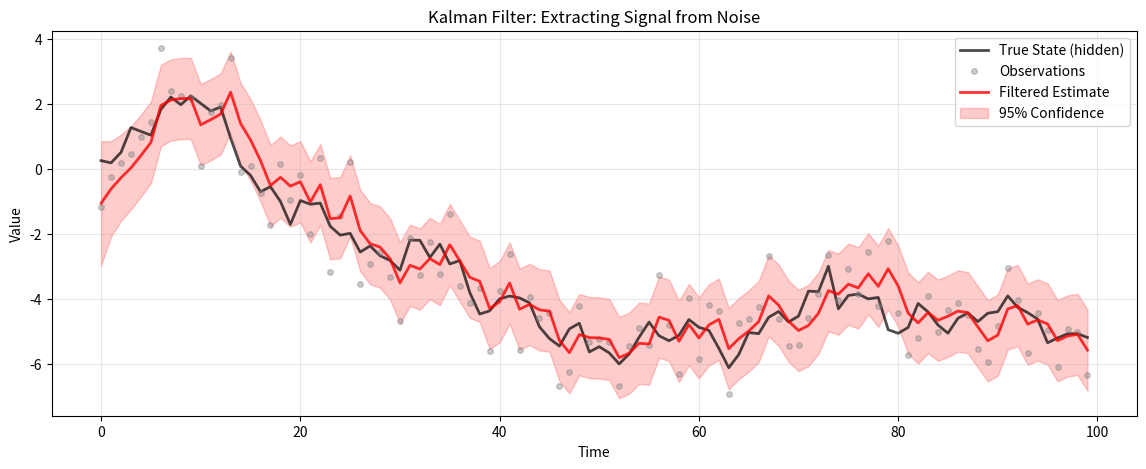
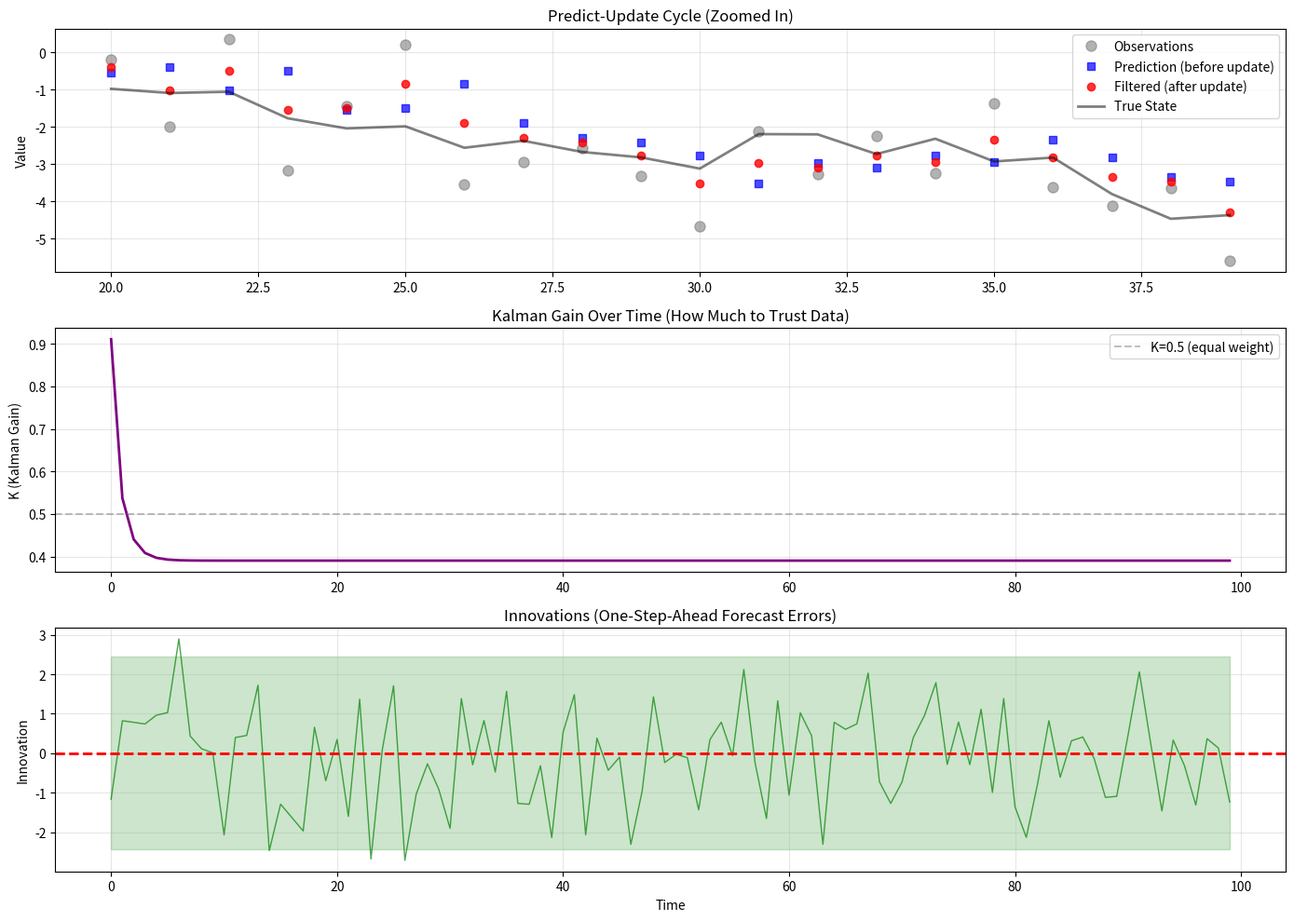
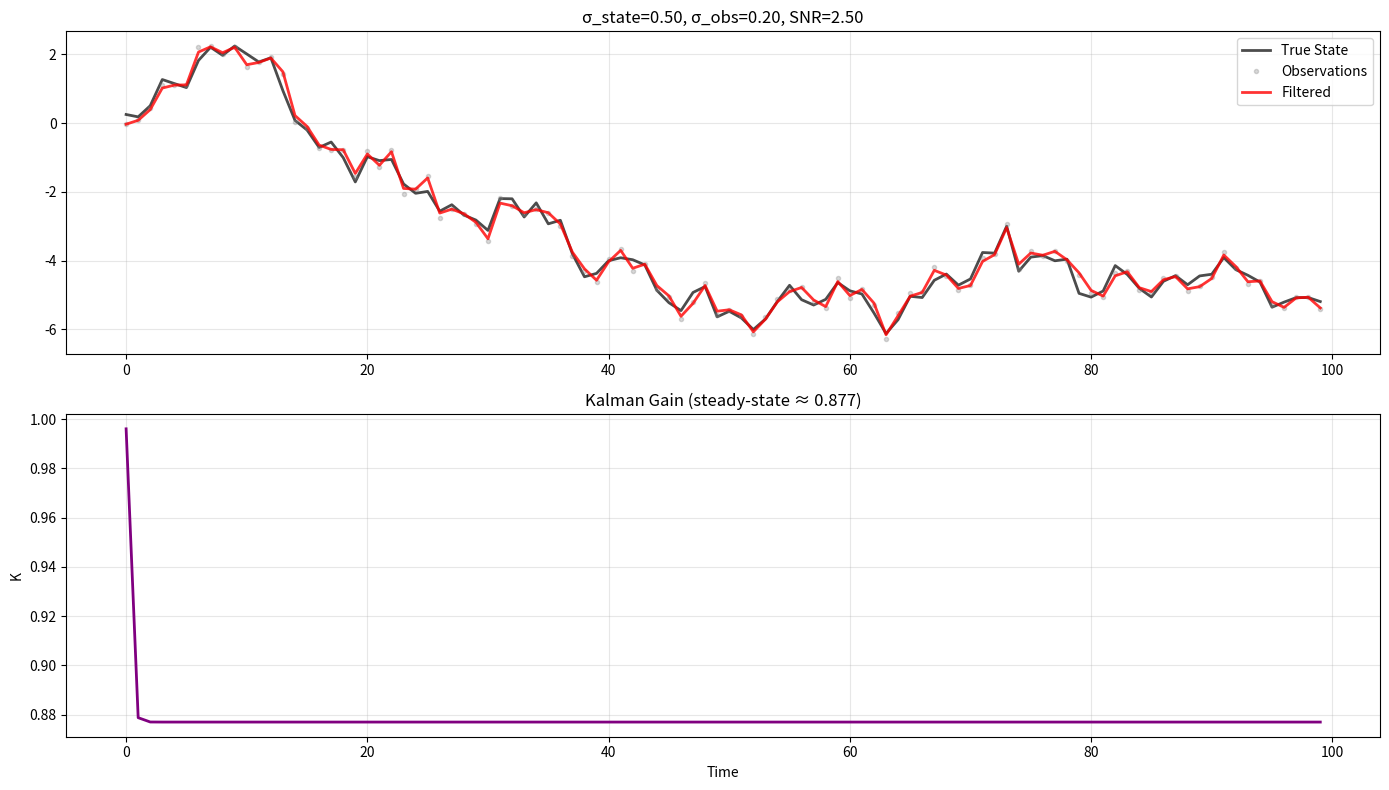
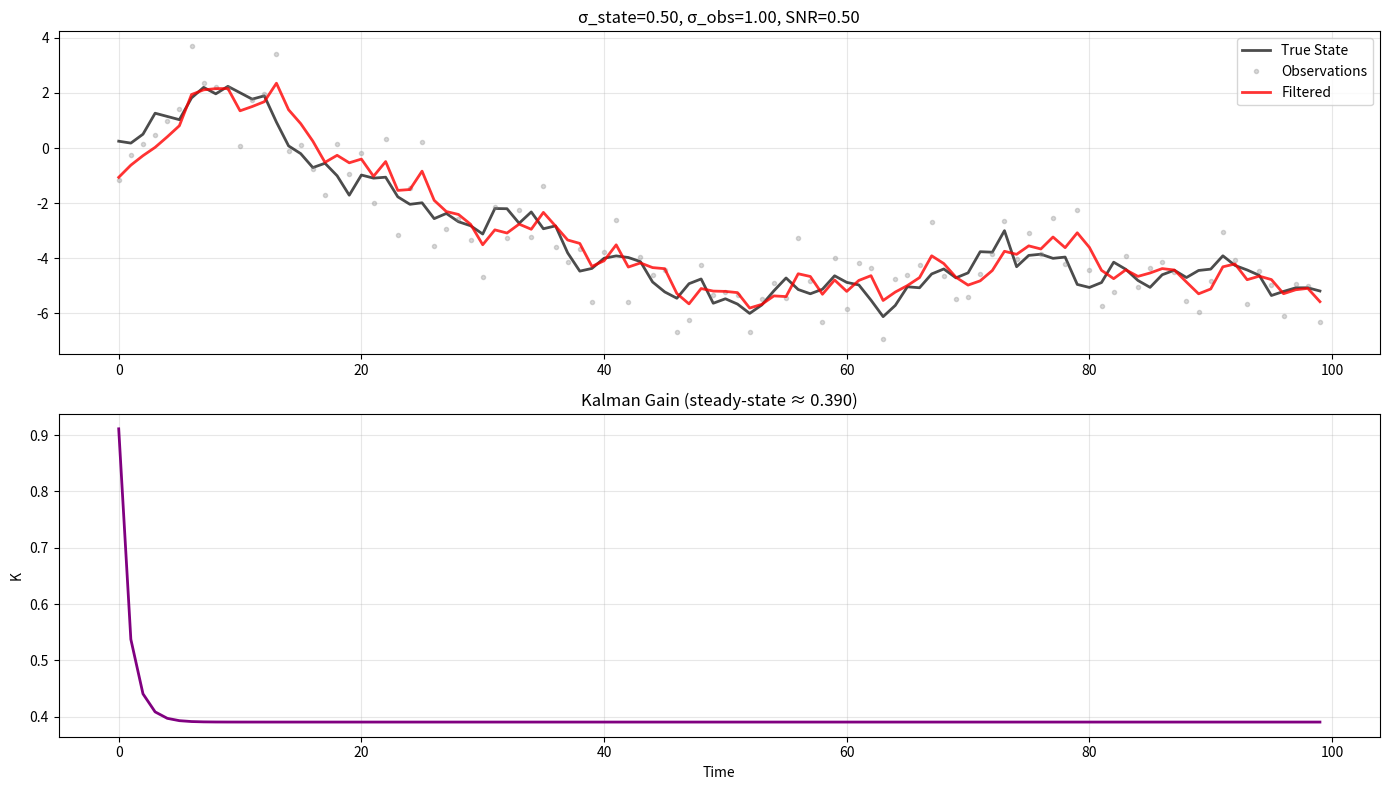
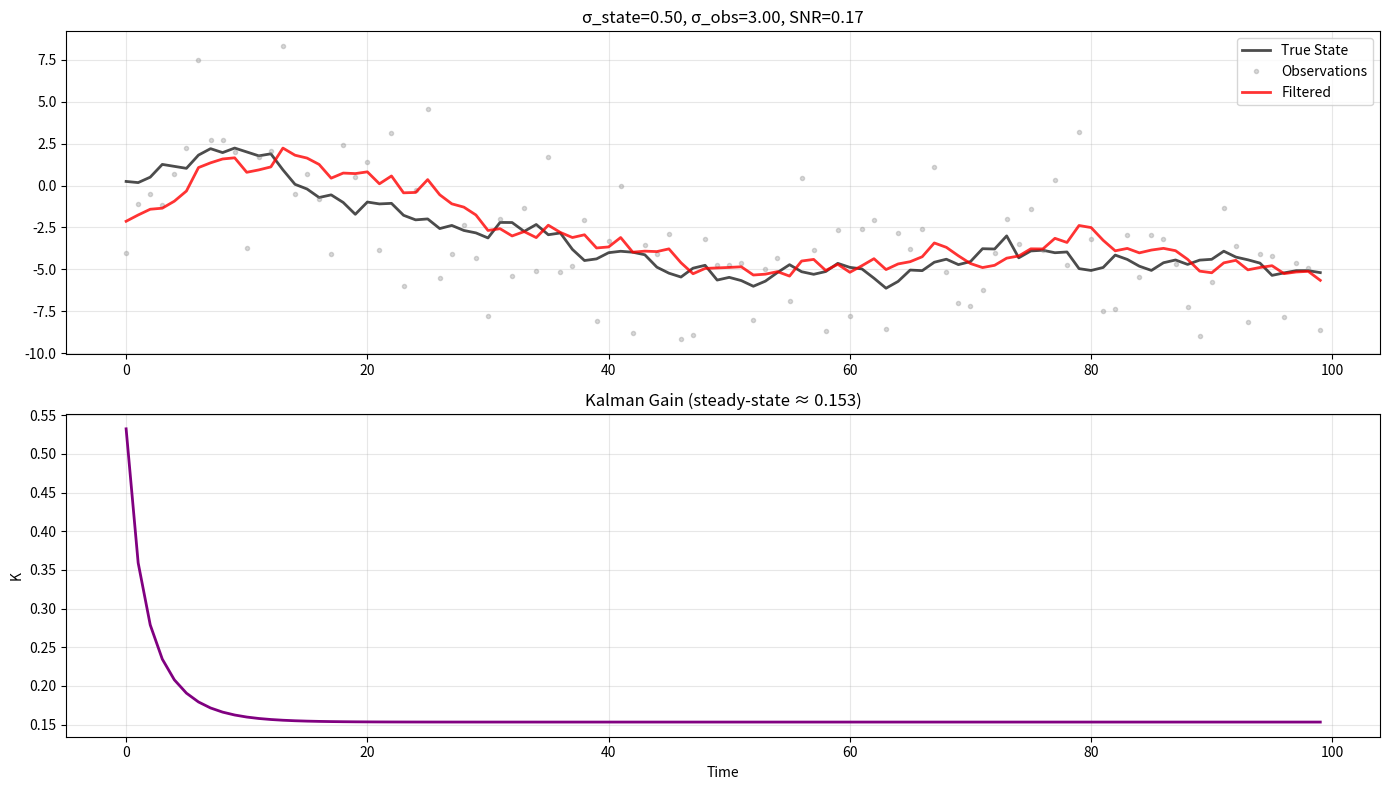
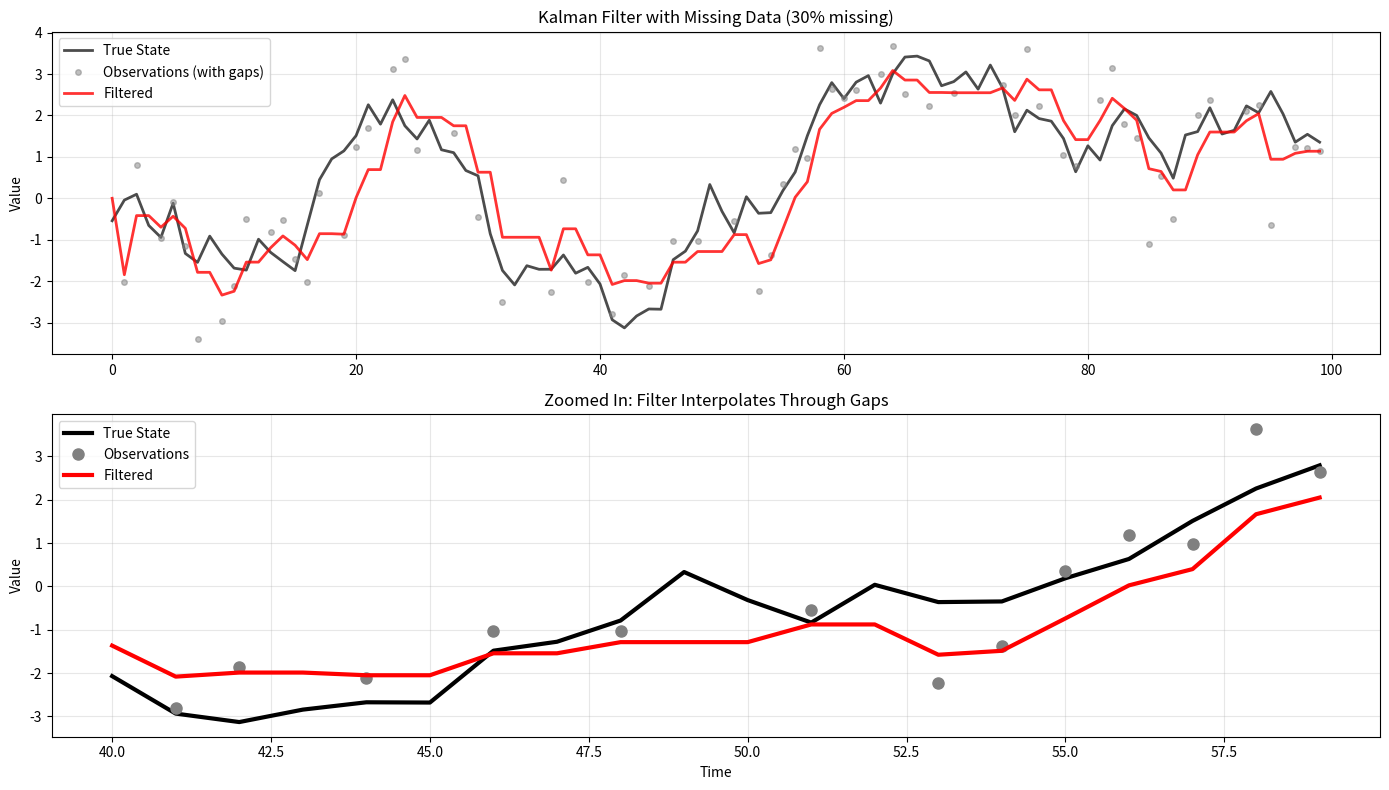

Source code (Python) for these figures, in order: (Note: this script raises an exception after producing the figures.)
import numpy as np
import matplotlib.pyplot as plt
from matplotlib.patches import Ellipse
np.random.seed(42)

def kalman_filter(y, T, Z, R, Q, H, a0, P0):
    """
    Kalman filter for linear Gaussian state space model.
    
    Returns: filtered states, innovations, innovation variance, log-likelihood
    """
    n = len(y)
    m = len(a0)
    p = y.shape[1] if y.ndim > 1 else 1
    
    # Storage
    a_filt = np.zeros((n, m))
    P_filt = np.zeros((n, m, m))
    v = np.zeros((n, p))
    F = np.zeros((n, p, p))
    loglik = 0.0
    
    # Initialize
    a = a0.copy()
    P = P0.copy()
    
    for t in range(n):
        # Prediction
        a_pred = T @ a
        P_pred = T @ P @ T.T + R @ Q @ R.T
        
        # Handle missing data
        y_t = y[t:t+1].T if y.ndim == 1 else y[t:t+1, :].T
        if not np.isnan(y_t).any():
            # Innovation
            v[t] = (y_t - Z @ a_pred).flatten()
            F[t] = Z @ P_pred @ Z.T + H
            F_inv = np.linalg.inv(F[t])
            
            # Update
            K = P_pred @ Z.T @ F_inv
            a = a_pred + K @ v[t:t+1].T
            a = a.flatten()
            P = P_pred - K @ F[t] @ K.T
            
            # Log-likelihood
            loglik += -0.5 * (p * np.log(2*np.pi) + 
                             np.log(np.linalg.det(F[t])) +
                             v[t] @ F_inv @ v[t])
        else:
            # No update for missing data
            a = a_pred.flatten()
            P = P_pred
        
        a_filt[t] = a
        P_filt[t] = P
    
    return a_filt, P_filt, v, F, loglik

# Test with local level model
T = 100
true_state = np.cumsum(np.random.randn(T) * 0.5)
observations = true_state + np.random.randn(T) * 1.0

# Model matrices
T_mat = np.array([[1.0]])
Z_mat = np.array([[1.0]])
R_mat = np.array([[1.0]])
Q_mat = np.array([[0.25]])
H_mat = np.array([[1.0]])
a0 = np.array([0.0])
P0 = np.array([[10.0]])

# Run filter
a_filt, P_filt, v, F, loglik = kalman_filter(
    observations, T_mat, Z_mat, R_mat, Q_mat, H_mat, a0, P0
)

# Plot
plt.figure(figsize=(14, 5))
plt.plot(true_state, 'k-', linewidth=2, label='True State (hidden)', alpha=0.7)
plt.plot(observations, 'o', color='gray', alpha=0.4, markersize=4, label='Observations')
plt.plot(a_filt, 'r-', linewidth=2, label='Filtered Estimate', alpha=0.8)

# Add confidence bands
std = np.sqrt(P_filt[:, 0, 0])
plt.fill_between(range(T), a_filt.flatten() - 2*std, a_filt.flatten() + 2*std,
                 alpha=0.2, color='red', label='95% Confidence')

plt.legend(loc='best')
plt.title('Kalman Filter: Extracting Signal from Noise')
plt.xlabel('Time')
plt.ylabel('Value')
plt.grid(True, alpha=0.3)
plt.show()

print(f"Log-likelihood: {loglik:.2f}")
print(f"Average estimation error: {np.mean(np.abs(a_filt.flatten() - true_state)):.3f}")
print(f"Average observation error: {np.mean(np.abs(observations - true_state)):.3f}")
print(f"\nFilter reduced error by {(1 - np.mean(np.abs(a_filt.flatten() - true_state)) / np.mean(np.abs(observations - true_state))) * 100:.1f}%")

def kalman_filter_verbose(y, T, Z, R, Q, H, a0, P0):
    """
    Kalman filter with detailed step-by-step output.
    Returns predictions and Kalman gains too.
    """
    n = len(y)
    m = len(a0)
    
    a_pred = np.zeros((n, m))
    a_filt = np.zeros((n, m))
    K_gains = np.zeros((n, m))
    
    a = a0.copy()
    P = P0.copy()
    
    for t in range(n):
        # PREDICT
        a_pred_t = T @ a
        P_pred = T @ P @ T.T + R @ Q @ R.T
        
        # UPDATE
        v_t = y[t] - Z @ a_pred_t
        F_t = Z @ P_pred @ Z.T + H
        K_t = P_pred @ Z.T / F_t  # Kalman gain (scalar case)
        
        a_filt_t = a_pred_t + K_t * v_t
        P = P_pred - K_t @ F_t @ K_t.T
        
        # Store
        a_pred[t] = a_pred_t.flatten()
        a_filt[t] = a_filt_t.flatten()
        K_gains[t] = K_t.flatten()
        
        a = a_filt_t
    
    return a_pred, a_filt, K_gains

# Run verbose filter
a_pred, a_filt, K_gains = kalman_filter_verbose(
    observations, T_mat, Z_mat, R_mat, Q_mat, H_mat, a0, P0
)

# Visualize the cycle
fig, axes = plt.subplots(3, 1, figsize=(14, 10))

# Panel 1: Predict vs Update
t_zoom = slice(20, 40)  # Zoom into 20 time periods
axes[0].plot(range(20, 40), observations[t_zoom], 'o', color='gray', 
             markersize=8, label='Observations', alpha=0.6)
axes[0].plot(range(20, 40), a_pred[t_zoom], 's', color='blue', 
             markersize=6, label='Prediction (before update)', alpha=0.7)
axes[0].plot(range(20, 40), a_filt[t_zoom], 'o', color='red', 
             markersize=6, label='Filtered (after update)', alpha=0.8)
axes[0].plot(range(20, 40), true_state[t_zoom], 'k-', 
             linewidth=2, label='True State', alpha=0.5)
axes[0].legend(loc='best')
axes[0].set_title('Predict-Update Cycle (Zoomed In)')
axes[0].grid(True, alpha=0.3)
axes[0].set_ylabel('Value')

# Panel 2: Kalman Gain Over Time
axes[1].plot(K_gains, linewidth=2, color='purple')
axes[1].set_title('Kalman Gain Over Time (How Much to Trust Data)')
axes[1].set_ylabel('K (Kalman Gain)')
axes[1].grid(True, alpha=0.3)
axes[1].axhline(0.5, color='gray', linestyle='--', alpha=0.5, label='K=0.5 (equal weight)')
axes[1].legend()

# Panel 3: Innovation (forecast error)
innovations = observations - a_pred.flatten()
axes[2].plot(innovations, linewidth=1, color='green', alpha=0.7)
axes[2].axhline(0, color='red', linestyle='--', linewidth=2)
axes[2].fill_between(range(T), -2*np.std(innovations), 2*np.std(innovations),
                     alpha=0.2, color='green')
axes[2].set_title('Innovations (One-Step-Ahead Forecast Errors)')
axes[2].set_xlabel('Time')
axes[2].set_ylabel('Innovation')
axes[2].grid(True, alpha=0.3)

plt.tight_layout()
plt.show()

print(f"Initial Kalman Gain: {K_gains[0, 0]:.4f}")
print(f"Final Kalman Gain: {K_gains[-1, 0]:.4f}")
print(f"Average Kalman Gain: {K_gains.mean():.4f}")
print(f"\nInterpretation: K≈{K_gains.mean():.2f} means filter weights data and model about equally")

def compare_noise_levels(sigma_state, sigma_obs, T=100):
    """
    Compare Kalman filter performance at different noise levels.
    """
    # Simulate data
    np.random.seed(42)
    true_state = np.cumsum(np.random.randn(T) * sigma_state)
    observations = true_state + np.random.randn(T) * sigma_obs
    
    # Model
    T_mat = np.array([[1.0]])
    Z_mat = np.array([[1.0]])
    R_mat = np.array([[1.0]])
    Q_mat = np.array([[sigma_state**2]])
    H_mat = np.array([[sigma_obs**2]])
    a0 = np.array([0.0])
    P0 = np.array([[10.0]])
    
    # Filter
    a_pred, a_filt, K_gains = kalman_filter_verbose(
        observations, T_mat, Z_mat, R_mat, Q_mat, H_mat, a0, P0
    )
    
    # Plot
    fig, axes = plt.subplots(2, 1, figsize=(14, 8))
    
    axes[0].plot(true_state, 'k-', linewidth=2, label='True State', alpha=0.7)
    axes[0].plot(observations, 'o', color='gray', alpha=0.3, 
                 markersize=3, label='Observations')
    axes[0].plot(a_filt, 'r-', linewidth=2, label='Filtered', alpha=0.8)
    axes[0].legend()
    axes[0].set_title(f'σ_state={sigma_state:.2f}, σ_obs={sigma_obs:.2f}, ' +
                     f'SNR={sigma_state/sigma_obs:.2f}')
    axes[0].grid(True, alpha=0.3)
    
    axes[1].plot(K_gains, linewidth=2, color='purple')
    axes[1].set_title(f'Kalman Gain (steady-state ≈ {K_gains[-20:].mean():.3f})')
    axes[1].set_xlabel('Time')
    axes[1].set_ylabel('K')
    axes[1].grid(True, alpha=0.3)
    
    plt.tight_layout()
    plt.show()
    
    # Metrics
    mse_raw = np.mean((observations - true_state)**2)
    mse_filt = np.mean((a_filt.flatten() - true_state)**2)
    improvement = (1 - mse_filt/mse_raw) * 100
    
    print(f"MSE (raw observations): {mse_raw:.3f}")
    print(f"MSE (filtered): {mse_filt:.3f}")
    print(f"Improvement: {improvement:.1f}%")
    print(f"Steady-state Kalman gain: {K_gains[-20:].mean():.4f}")

# Try different scenarios
print("SCENARIO 1: Clean observations (low noise)")
print("="*50)
compare_noise_levels(sigma_state=0.5, sigma_obs=0.2)

print("\n" + "="*50)
print("SCENARIO 2: Moderate noise")
print("="*50)
compare_noise_levels(sigma_state=0.5, sigma_obs=1.0)

print("\n" + "="*50)
print("SCENARIO 3: Very noisy observations")
print("="*50)
compare_noise_levels(sigma_state=0.5, sigma_obs=3.0)

# Create data with missing values
np.random.seed(123)
T = 100
true_state = np.cumsum(np.random.randn(T) * 0.5)
observations = true_state + np.random.randn(T) * 1.0

# Randomly remove 30% of observations
missing_mask = np.random.rand(T) < 0.3
observations_missing = observations.copy()
observations_missing[missing_mask] = np.nan

# Run filter
a_filt_missing, P_filt, v, F, loglik = kalman_filter(
    observations_missing, T_mat, Z_mat, R_mat, Q_mat, H_mat, a0, P0
)

# Plot
fig, axes = plt.subplots(2, 1, figsize=(14, 8))

# Full comparison
axes[0].plot(true_state, 'k-', linewidth=2, label='True State', alpha=0.7)
axes[0].plot(observations_missing, 'o', color='gray', alpha=0.5, 
             markersize=4, label='Observations (with gaps)')
axes[0].plot(a_filt_missing, 'r-', linewidth=2, label='Filtered', alpha=0.8)
axes[0].legend()
axes[0].set_title('Kalman Filter with Missing Data (30% missing)')
axes[0].grid(True, alpha=0.3)
axes[0].set_ylabel('Value')

# Zoom on a gap
gap_region = slice(40, 60)
axes[1].plot(range(40, 60), true_state[gap_region], 'k-', 
             linewidth=3, label='True State')
axes[1].plot(range(40, 60), observations_missing[gap_region], 'o', 
             color='gray', markersize=8, label='Observations')
axes[1].plot(range(40, 60), a_filt_missing[gap_region], 'r-', 
             linewidth=3, label='Filtered')
axes[1].legend()
axes[1].set_title('Zoomed In: Filter Interpolates Through Gaps')
axes[1].set_xlabel('Time')
axes[1].set_ylabel('Value')
axes[1].grid(True, alpha=0.3)

plt.tight_layout()
plt.show()

print(f"Number of missing observations: {np.sum(missing_mask)}")
print(f"Percentage missing: {np.mean(missing_mask)*100:.1f}%")
print(f"\nFilter still works perfectly!")
print(f"MSE (available data only): {np.mean((a_filt_missing[~missing_mask].flatten() - true_state[~missing_mask])**2):.3f}")

class KalmanFilterEstimator:
    """
    Production-ready Kalman filter with diagnostics.
    """
    
    def __init__(self, T, Z, R, Q, H, a0=None, P0=None):
        self.T = T
        self.Z = Z
        self.R = R
        self.Q = Q
        self.H = H
        
        self.m = T.shape[0]
        self.p = Z.shape[0]
        
        self.a0 = a0 if a0 is not None else np.zeros(self.m)
        self.P0 = P0 if P0 is not None else np.eye(self.m)
        
        self.results = None
    
    def filter(self, y):
        """Run Kalman filter."""
        n = len(y)
        
        # Storage
        a_filt = np.zeros((n, self.m))
        P_filt = np.zeros((n, self.m, self.m))
        a_pred = np.zeros((n, self.m))
        P_pred = np.zeros((n, self.m, self.m))
        v = np.zeros((n, self.p))
        F = np.zeros((n, self.p, self.p))
        K = np.zeros((n, self.m, self.p))
        loglik = 0.0
        
        a = self.a0.copy()
        P = self.P0.copy()
        
        for t in range(n):
            # Prediction
            a_pred[t] = self.T @ a
            P_pred[t] = self.T @ P @ self.T.T + self.R @ self.Q @ self.R.T
            
            # Update
            y_t = y[t:t+1].T if y.ndim == 1 else y[t:t+1, :].T
            
            if not np.isnan(y_t).any():
                v[t] = (y_t - self.Z @ a_pred[t:t+1].T).flatten()
                F[t] = self.Z @ P_pred[t] @ self.Z.T + self.H
                F_inv = np.linalg.inv(F[t])
                K[t] = P_pred[t] @ self.Z.T @ F_inv
                
                a = a_pred[t] + K[t] @ v[t:t+1].T
                a = a.flatten()
                
                # Joseph form (numerically stable)
                I_KZ = np.eye(self.m) - K[t] @ self.Z
                P = I_KZ @ P_pred[t] @ I_KZ.T + K[t] @ self.H @ K[t].T
                
                # Log-likelihood
                loglik += -0.5 * (self.p * np.log(2*np.pi) +
                                 np.log(np.linalg.det(F[t])) +
                                 v[t] @ F_inv @ v[t])
            else:
                a = a_pred[t]
                P = P_pred[t]
            
            a_filt[t] = a
            P_filt[t] = P
        
        self.results = {
            'a_filt': a_filt,
            'P_filt': P_filt,
            'a_pred': a_pred,
            'P_pred': P_pred,
            'v': v,
            'F': F,
            'K': K,
            'loglik': loglik
        }
        
        return self.results
    
    def diagnostics(self):
        """Compute diagnostic statistics."""
        if self.results is None:
            raise ValueError("Run filter() first")
        
        v = self.results['v']
        F = self.results['F']
        
        # Standardized innovations
        v_std = v / np.sqrt(np.diagonal(F, axis1=1, axis2=2))
        
        # Tests
        from scipy.stats import jarque_bera, normaltest
        from statsmodels.stats.diagnostic import acorr_ljungbox
        
        jb_stat, jb_pval = jarque_bera(v_std)
        lb_result = acorr_ljungbox(v_std, lags=10, return_df=False)
        
        diagnostics = {
            'v_std': v_std,
            'v_mean': np.mean(v_std),
            'v_var': np.var(v_std),
            'jb_stat': jb_stat,
            'jb_pval': jb_pval,
            'lb_stat': lb_result[0][-1],
            'lb_pval': lb_result[1][-1]
        }
        
        return diagnostics

# Example usage
kf = KalmanFilterEstimator(T_mat, Z_mat, R_mat, Q_mat, H_mat, a0, P0)
results = kf.filter(observations)
diagnostics = kf.diagnostics()

print("Filter Results:")
print(f"  Log-likelihood: {results['loglik']:.2f}")
print(f"\nDiagnostics:")
print(f"  Innovation mean: {diagnostics['v_mean']:.4f} (should be ≈ 0)")
print(f"  Innovation variance: {diagnostics['v_var']:.4f} (should be ≈ 1)")
print(f"  Jarque-Bera p-value: {diagnostics['jb_pval']:.4f} (> 0.05 is good)")
print(f"  Ljung-Box p-value: {diagnostics['lb_pval']:.4f} (> 0.05 is good)")

if diagnostics['jb_pval'] > 0.05 and diagnostics['lb_pval'] > 0.05:
    print("\n✓ Model passes diagnostic tests!")
else:
    print("\n✗ Model may be misspecified (innovations not white noise)")
